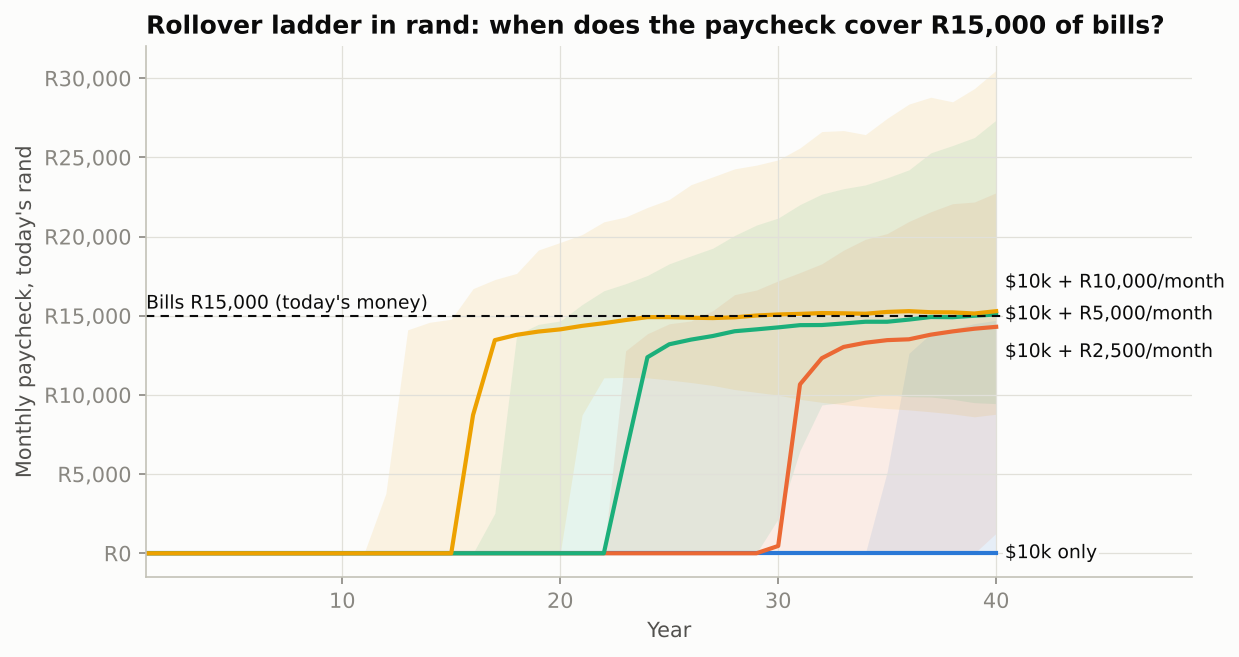

The file beside this chart, header and first rows:
policy, bill, bill_growth, start, median_years_until_bills_covered, median_months_bills_paid_in_full, p_bills_covered_by_year_5, p_bills_covered_by_year_10, median_monthly_income_year1, median_monthly_income_year5, median_monthly_income_year10, median_monthly_income_final_year, years, p_account_below_half_start, p_account_wiped_out, median_final_equity, total_paid_median, start_label, topup_zar, leverage, rate, deposit, usdzar, usdzar_date
fixed, 899.9, 0.0300, 10000, 0.0000, 11, 1, 1, 867.5, 0.0000, 0.0000, 0.0000, 40, 1, 1, 0.0000, 10410, $10,000, 0, 1, , , 16.67, 02 Oct 2026
percent, 899.9, 0.0300, 10000, inf, 0.0000, 0.0000, 0.0000, 50.79, 56.48, 64.72, 159.4, 40, 0.0047, 0.0000, 32155, 46334, $10,000, 0, 1, 0.0050, , 16.67, 02 Oct 2026
ladder, 899.9, 0.0300, 10000, inf, 0.0000, 0.0000, 0.0000, 0.0000, 0.0000, 0.0000, 0.0000, 40, 0.0000, 0.0000, 354966, 0.0000, $10,000, 0, 1, 0.0050, 0.0000, 16.67, 02 Oct 2026
ladder, 899.9, 0.0300, 10000, 29.92, 0.0000, 0.0000, 0.0000, 0.0000, 0.0000, 0.0000, 2785, 40, 0.0000, 0.0000, 587812, 296894, $10,000, 2500, 1, 0.0050, 150, 16.67, 02 Oct 2026
ladder, 899.9, 0.0300, 10000, 22.58, 0.0000, 0.0000, 0.0007, 0.0000, 0.0000, 0.0000, 2925, 40, 0.0000, 0.0000, 611092, 460962, $10,000, 5000, 1, 0.0050, 300, 16.67, 02 Oct 2026
ladder, 899.9, 0.0300, 10000, 15.42, 0.0000, 0.0000, 0.0240, 0.0000, 0.0000, 0.0000, 2990, 40, 0.0000, 0.0000, 622255, 616459, $10,000, 10000, 1, 0.0050, 599.9, 16.67, 02 Oct 2026
fixed, 899.9, 0.0300, 599.9, inf, 0.0000, 0.0000, 0.0000, 50.21, 0.0000, 0.0000, 0.0000, 40, 1, 1, 0.0000, 602.6, R10,000, 0, 1, , , 16.67, 02 Oct 2026
percent, 899.9, 0.0300, 599.9, inf, 0.0000, 0.0000, 0.0000, 3.047, 3.388, 3.882, 9.562, 40, 0.0047, 0.0000, 1929, 2780, R10,000, 0, 1, 0.0050, , 16.67, 02 Oct 2026
ladder, 899.9, 0.0300, 599.9, inf, 0.0000, 0.0000, 0.0000, 0.0000, 0.0000, 0.0000, 0.0000, 40, 0.0000, 0.0000, 21393, 0.0000, R10,000, 0, 1, 0.0050, 0.0000, 16.67, 02 Oct 2026
ladder, 899.9, 0.0300, 599.9, 36, 0.0000, 0.0000, 0.0000, 0.0000, 0.0000, 0.0000, 2589, 40, 0.0000, 0.0000, 555451, 132037, R10,000, 2500, 1, 0.0050, 150, 16.67, 02 Oct 2026
ladder, 899.9, 0.0300, 599.9, 25.92, 0.0000, 0.0000, 0.0000, 0.0000, 0.0000, 0.0000, 2880, 40, 0.0000, 0.0000, 603723, 394050, R10,000, 5000, 1, 0.0050, 300, 16.67, 02 Oct 2026
ladder, 899.9, 0.0300, 599.9, 17.08, 0.0000, 0.0000, 0.0043, 0.0000, 0.0000, 0.0000, 2976, 40, 0.0000, 0.0000, 624046, 588835, R10,000, 10000, 1, 0.0050, 599.9, 16.67, 02 Oct 2026
ladder, 899.9, 0.0300, 10000, 23.42, 0.0000, 0.0000, 0.0067, 0.0000, 0.0000, 0.0000, 2629, 40, 0.0000, 0.0000, 536917, 404908, $10,000, 5000, 1.5, 0.0050, 300, 16.67, 02 Oct 2026
